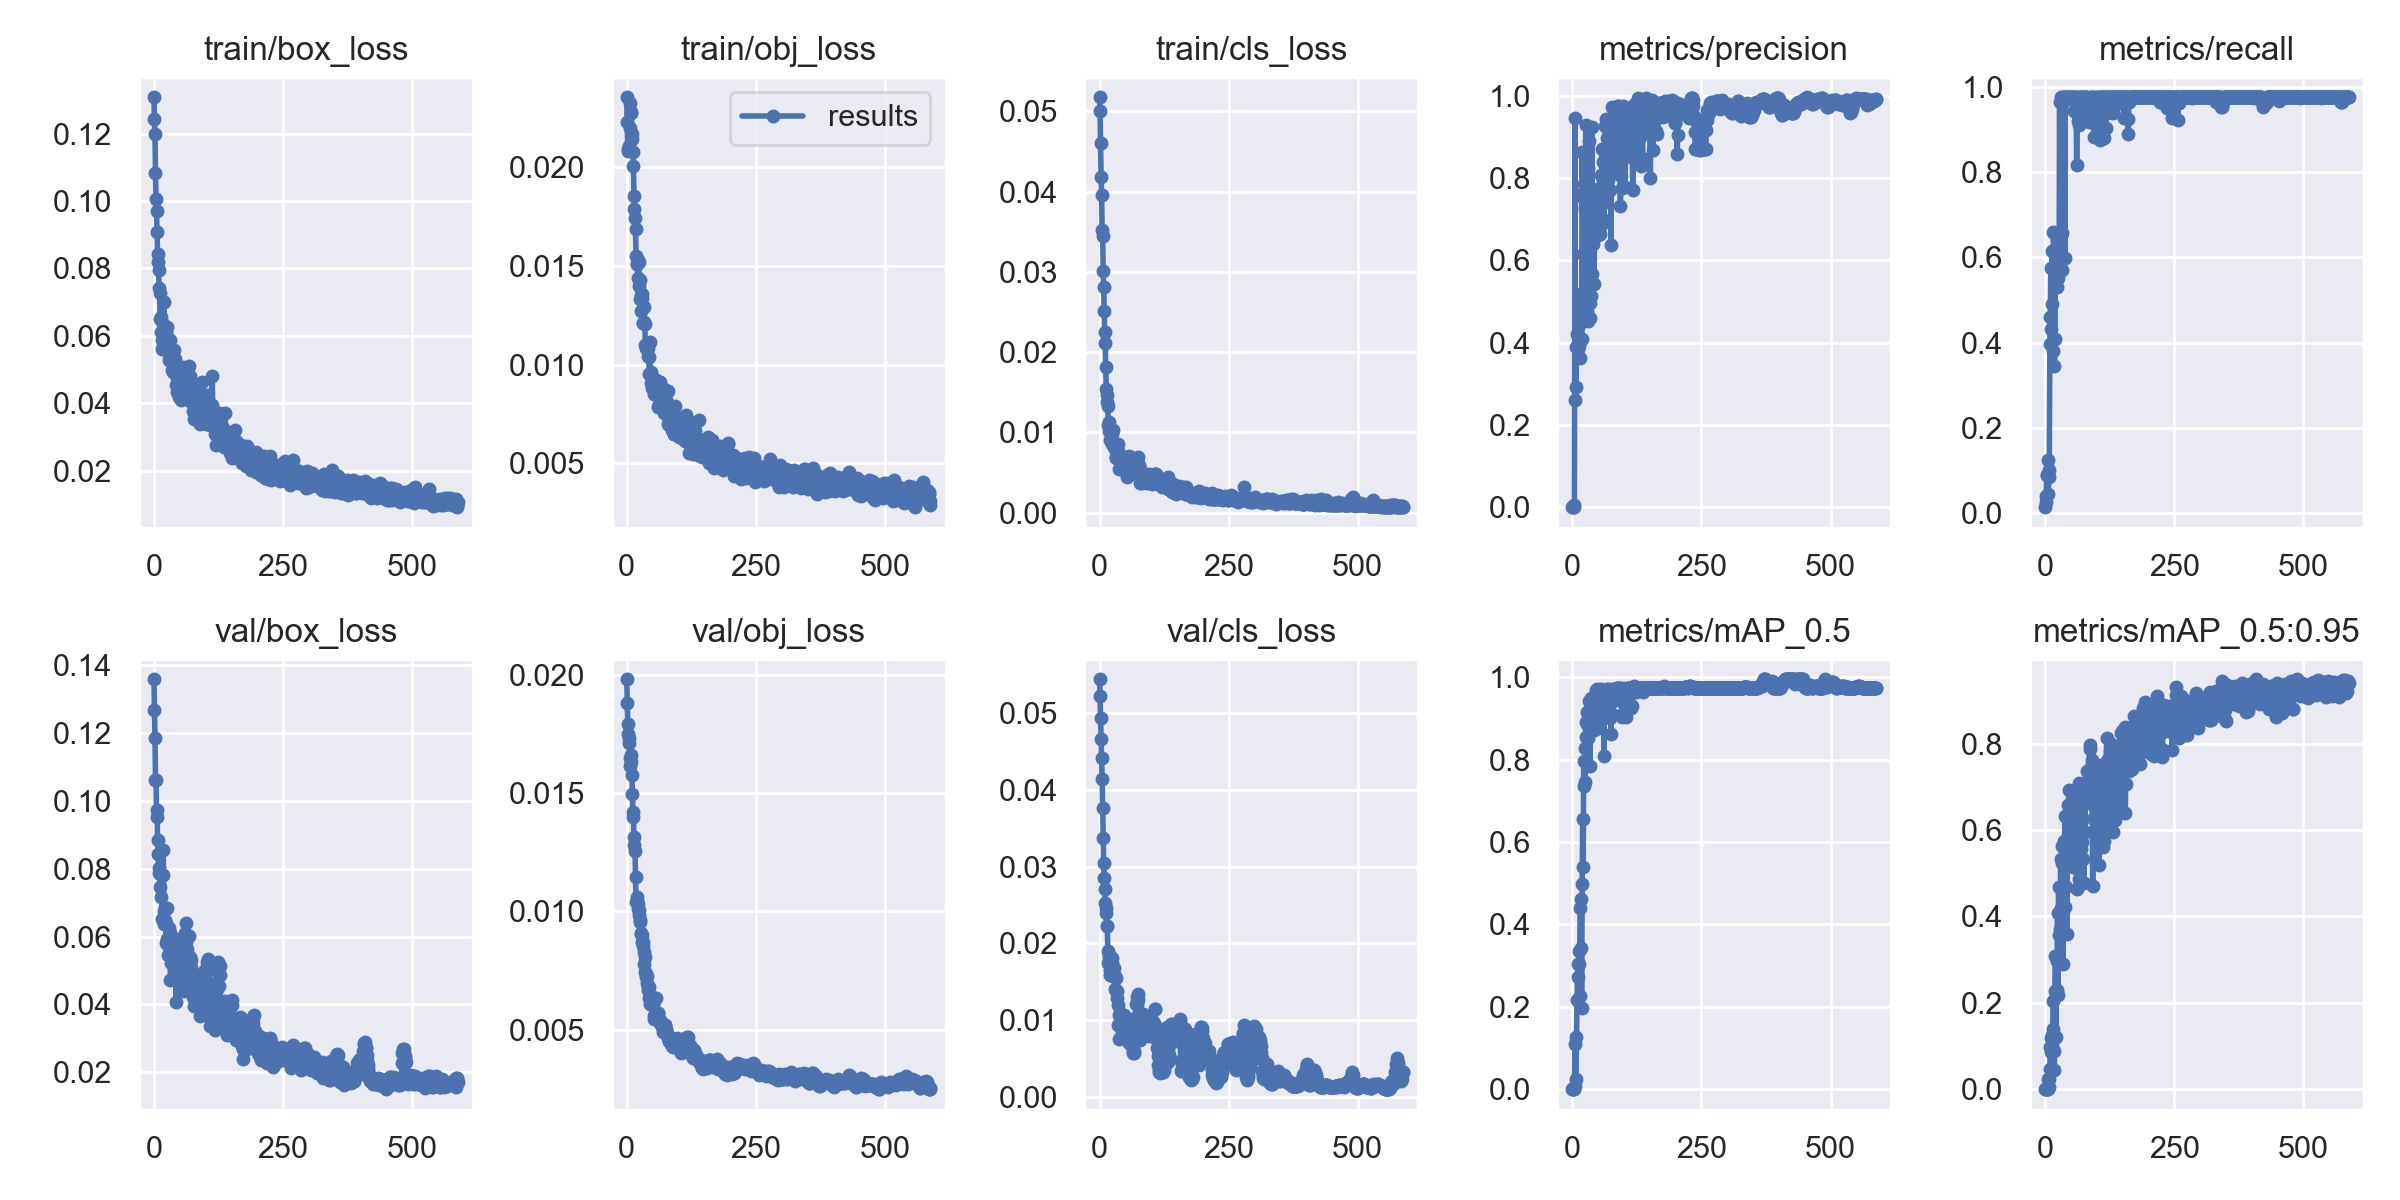

Data behind this chart, as committed beside it:
epoch, train/box_loss, train/obj_loss, train/cls_loss, metrics/precision, metrics/recall, metrics/mAP_0.5, metrics/mAP_0.5:0.95, val/box_loss, val/obj_loss, val/cls_loss, x/lr0, x/lr1, x/lr2
0, 0.1308, 0.02351, 0.05177, 0.0001354, 0.01316, 4.157e-05, 1.6628e-05, 0.1357, 0.01981, 0.05441, 8e-05, 8e-05, 0.09928
1, 0.1243, 0.02227, 0.05, 0.0003318, 0.03947, 0.0001548, 1.5477e-05, 0.1267, 0.01879, 0.05221, 0.00017, 0.00017, 0.09847
2, 0.1198, 0.0208, 0.0461, 0.0007049, 0.02632, 0.000328, 9.5528e-05, 0.1184, 0.01792, 0.04936, 0.00026, 0.00026, 0.09766
3, 0.1082, 0.02091, 0.04181, 0.001306, 0.08882, 0.0007658, 0.0001223, 0.1062, 0.01749, 0.04662, 0.00035, 0.00035, 0.09685
4, 0.1007, 0.02104, 0.03962, 0.006095, 0.08882, 0.002835, 0.0004779, 0.106, 0.01712, 0.04411, 0.00044, 0.00044, 0.09604
5, 0.09716, 0.02101, 0.03526, 0.9471, 0.125, 0.1097, 0.02324, 0.09509, 0.01731, 0.04144, 0.00053, 0.00053, 0.09523
6, 0.09078, 0.02194, 0.03451, 0.26, 0.04441, 0.006461, 0.00145, 0.09713, 0.01649, 0.03766, 0.0006199, 0.0006199, 0.09442
7, 0.08415, 0.02323, 0.03011, 0.293, 0.08388, 0.02579, 0.005204, 0.08848, 0.01613, 0.03372, 0.0007099, 0.0007099, 0.09361
8, 0.08178, 0.02269, 0.02812, 0.3901, 0.1008, 0.1258, 0.02271, 0.08418, 0.01659, 0.03047, 0.0007999, 0.0007999, 0.0928
9, 0.07953, 0.02275, 0.02514, 0.4221, 0.3968, 0.2156, 0.04655, 0.0786, 0.01631, 0.02854, 0.0008898, 0.0008898, 0.09199
10, 0.07425, 0.02143, 0.02255, 0.4128, 0.4607, 0.272, 0.09688, 0.08007, 0.01574, 0.02712, 0.0009798, 0.0009798, 0.09118
11, 0.0728, 0.02168, 0.02116, 0.3838, 0.5759, 0.3039, 0.1182, 0.07833, 0.01497, 0.02524, 0.00107, 0.00107, 0.09037
12, 0.06511, 0.02077, 0.01821, 0.3917, 0.4315, 0.304, 0.08655, 0.07453, 0.01419, 0.02463, 0.00116, 0.00116, 0.08956
13, 0.06557, 0.02002, 0.01546, 0.4427, 0.6153, 0.3365, 0.1251, 0.07173, 0.01396, 0.02391, 0.001249, 0.001249, 0.08875
14, 0.06122, 0.01854, 0.01462, 0.3627, 0.4911, 0.2257, 0.1025, 0.07854, 0.01313, 0.02227, 0.001339, 0.001339, 0.08794
15, 0.05876, 0.01787, 0.01384, 0.4772, 0.381, 0.439, 0.1398, 0.07796, 0.01281, 0.0223, 0.001429, 0.001429, 0.08713
16, 0.05611, 0.01742, 0.01334, 0.5188, 0.6592, 0.4621, 0.2037, 0.06516, 0.01256, 0.01895, 0.001519, 0.001519, 0.08632
17, 0.05613, 0.01687, 0.01095, 0.507, 0.6172, 0.3431, 0.08774, 0.078, 0.01146, 0.01739, 0.001609, 0.001609, 0.08551
18, 0.06363, 0.0155, 0.01128, 0.4078, 0.3438, 0.1963, 0.04507, 0.08538, 0.01039, 0.01849, 0.001699, 0.001699, 0.0847
19, 0.07013, 0.01507, 0.01017, 0.8642, 0.4071, 0.4981, 0.2273, 0.06738, 0.01061, 0.01824, 0.001789, 0.001789, 0.08389
20, 0.05758, 0.01509, 0.01045, 0.7629, 0.6071, 0.6554, 0.3074, 0.06371, 0.01043, 0.01586, 0.001878, 0.001878, 0.08308
21, 0.06267, 0.01529, 0.009071, 0.615, 0.5322, 0.5392, 0.1198, 0.06845, 0.01009, 0.01648, 0.001968, 0.001968, 0.08227
22, 0.06044, 0.01436, 0.01022, 0.7851, 0.5711, 0.7964, 0.2977, 0.0648, 0.01029, 0.01692, 0.002058, 0.002058, 0.08146
23, 0.06104, 0.0152, 0.009219, 0.7506, 0.5309, 0.7357, 0.2302, 0.06406, 0.009857, 0.01777, 0.002148, 0.002148, 0.08065
24, 0.05661, 0.01397, 0.009767, 0.7307, 0.619, 0.827, 0.4072, 0.05798, 0.01006, 0.01807, 0.002237, 0.002237, 0.07984
25, 0.05924, 0.01425, 0.008569, 0.7225, 0.5526, 0.7467, 0.2186, 0.06853, 0.009551, 0.01747, 0.002327, 0.002327, 0.07903
26, 0.06272, 0.01332, 0.0103, 0.9288, 0.5812, 0.8915, 0.4682, 0.05915, 0.009643, 0.01567, 0.002416, 0.002416, 0.07822
27, 0.05944, 0.0135, 0.008534, 0.8323, 0.5677, 0.8542, 0.3562, 0.05921, 0.009089, 0.01576, 0.002506, 0.002506, 0.07741
28, 0.05666, 0.01273, 0.008154, 0.4783, 0.9643, 0.9162, 0.4085, 0.05455, 0.009048, 0.01676, 0.002596, 0.002596, 0.07659
29, 0.05691, 0.01355, 0.007906, 0.8422, 0.626, 0.8865, 0.3708, 0.0624, 0.008983, 0.01571, 0.002685, 0.002685, 0.07579
30, 0.05293, 0.01337, 0.008383, 0.8259, 0.6533, 0.8832, 0.5335, 0.05695, 0.008716, 0.01399, 0.002774, 0.002774, 0.07497
31, 0.05889, 0.0121, 0.006849, 0.4535, 0.9762, 0.8516, 0.4201, 0.061, 0.008536, 0.01381, 0.002864, 0.002864, 0.07416
32, 0.05388, 0.01208, 0.006896, 0.9225, 0.658, 0.9416, 0.5624, 0.04716, 0.00869, 0.01548, 0.002953, 0.002953, 0.07335
33, 0.05288, 0.01291, 0.007673, 0.891, 0.5711, 0.8961, 0.5227, 0.05209, 0.008261, 0.01372, 0.003043, 0.003043, 0.07254
34, 0.05271, 0.01214, 0.007422, 0.4591, 0.9643, 0.7848, 0.2896, 0.05781, 0.007753, 0.01284, 0.003132, 0.003132, 0.07173
35, 0.04986, 0.01207, 0.007735, 0.4958, 0.9762, 0.8664, 0.4127, 0.05449, 0.008076, 0.01188, 0.003221, 0.003221, 0.07092
36, 0.0493, 0.01099, 0.008508, 0.513, 0.9762, 0.9127, 0.5747, 0.05211, 0.007426, 0.009344, 0.003311, 0.003311, 0.07011
37, 0.0522, 0.01086, 0.007105, 0.5493, 0.9762, 0.9487, 0.4669, 0.05381, 0.007365, 0.007496, 0.0034, 0.0034, 0.0693
38, 0.05571, 0.01099, 0.005477, 0.924, 0.5994, 0.9191, 0.6331, 0.05544, 0.007217, 0.01059, 0.003489, 0.003489, 0.06849
39, 0.05142, 0.0108, 0.006487, 0.5673, 0.976, 0.9042, 0.4209, 0.05254, 0.007276, 0.01093, 0.003578, 0.003578, 0.06768
40, 0.05301, 0.0108, 0.006736, 0.6391, 0.9757, 0.9151, 0.4669, 0.0543, 0.006981, 0.01063, 0.003667, 0.003667, 0.06687
41, 0.0506, 0.01044, 0.006586, 0.6778, 0.9762, 0.9112, 0.5161, 0.05079, 0.006796, 0.0105, 0.003756, 0.003756, 0.06606
42, 0.0503, 0.01082, 0.006543, 0.5433, 0.9757, 0.8718, 0.3581, 0.05433, 0.006682, 0.009755, 0.003845, 0.003845, 0.06524
43, 0.04532, 0.0104, 0.006445, 0.6639, 0.9751, 0.9555, 0.5395, 0.04077, 0.006781, 0.008762, 0.003934, 0.003934, 0.06443
44, 0.04334, 0.009517, 0.005787, 0.7185, 0.9758, 0.9304, 0.5524, 0.05502, 0.006343, 0.008152, 0.004023, 0.004023, 0.06362
45, 0.04755, 0.01112, 0.00584, 0.6898, 0.9754, 0.9605, 0.6589, 0.05472, 0.006088, 0.008792, 0.004111, 0.004111, 0.06281
46, 0.04407, 0.009056, 0.006974, 0.7523, 0.9762, 0.97, 0.692, 0.0532, 0.006431, 0.01001, 0.0042, 0.0042, 0.062
47, 0.04451, 0.009642, 0.005793, 0.7034, 0.9762, 0.9287, 0.5506, 0.05922, 0.006066, 0.0106, 0.004289, 0.004289, 0.06119
48, 0.04746, 0.008954, 0.00562, 0.7057, 0.9762, 0.9707, 0.6076, 0.04929, 0.006394, 0.01012, 0.004378, 0.004378, 0.06038
49, 0.04173, 0.008833, 0.006843, 0.6619, 0.9762, 0.8759, 0.5508, 0.05226, 0.006023, 0.01016, 0.004466, 0.004466, 0.05957
50, 0.04709, 0.009338, 0.005516, 0.7743, 0.9762, 0.9672, 0.6377, 0.04693, 0.006095, 0.009861, 0.004555, 0.004555, 0.05876
51, 0.04307, 0.009235, 0.005623, 0.7131, 0.9762, 0.9658, 0.5568, 0.04766, 0.00609, 0.009415, 0.004643, 0.004643, 0.05794
52, 0.041, 0.008533, 0.005043, 0.6973, 0.9762, 0.9535, 0.6553, 0.04929, 0.005554, 0.009388, 0.004731, 0.004731, 0.05713
53, 0.04497, 0.008953, 0.004899, 0.6634, 0.9718, 0.9486, 0.5426, 0.05544, 0.005438, 0.008388, 0.00482, 0.00482, 0.05632
54, 0.04123, 0.008961, 0.004388, 0.7055, 0.9761, 0.9309, 0.514, 0.04927, 0.005658, 0.009187, 0.004908, 0.004908, 0.05551
55, 0.04311, 0.009127, 0.005332, 0.8074, 0.9757, 0.9726, 0.5671, 0.04644, 0.005641, 0.00771, 0.004996, 0.004996, 0.0547
56, 0.05074, 0.008582, 0.006458, 0.6858, 0.9443, 0.9246, 0.5306, 0.04391, 0.006344, 0.007795, 0.005084, 0.005084, 0.05388
57, 0.04498, 0.009239, 0.007062, 0.8702, 0.9762, 0.9631, 0.5823, 0.04501, 0.005717, 0.007009, 0.005173, 0.005173, 0.05307
58, 0.04829, 0.008702, 0.005766, 0.7368, 0.9753, 0.9325, 0.561, 0.04998, 0.005493, 0.007134, 0.005261, 0.005261, 0.05226
59, 0.0471, 0.008877, 0.00687, 0.794, 0.9641, 0.966, 0.5904, 0.05593, 0.005537, 0.007095, 0.005348, 0.005348, 0.05145
... 529 more rows
